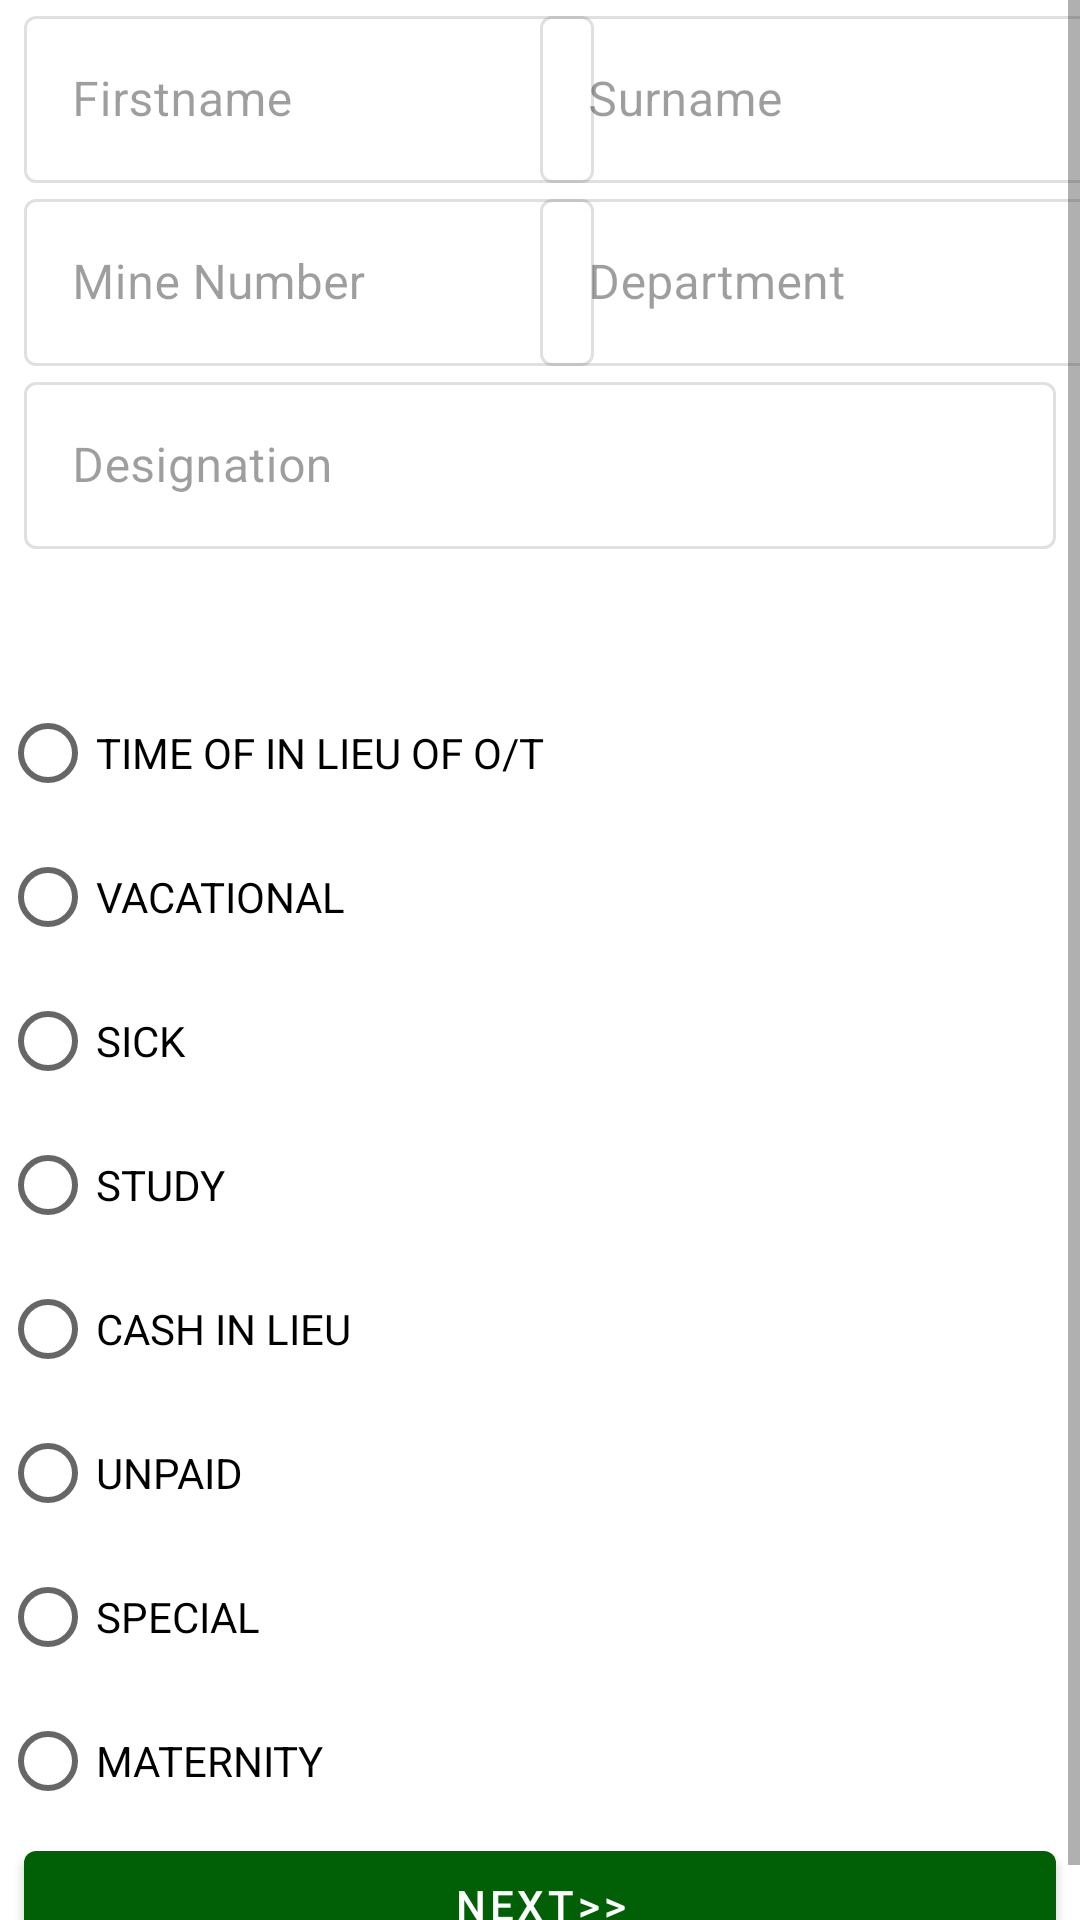

Reconstruct the res/layout file that produces this screen, plus the resources it refers to.
<!-- AndroidManifest.xml: application theme Theme.MyMimosa -->
<!-- res/layout/activity_leave.xml -->
<?xml version="1.0" encoding="utf-8"?>
<ScrollView xmlns:android="http://schemas.android.com/apk/res/android"
    xmlns:app="http://schemas.android.com/apk/res-auto"
    xmlns:tools="http://schemas.android.com/tools"
    android:layout_width="match_parent"
    android:layout_height="match_parent"
    tools:context=".ui.hr.leave_and_advance.LeaveActivity">
<androidx.constraintlayout.widget.ConstraintLayout
    android:layout_width="match_parent"
    android:layout_height="wrap_content"
    android:label="Leave Application"
    >

    <com.google.android.material.textfield.TextInputLayout
        android:id="@+id/ea_designation"
        style="@style/Widget.MaterialComponents.TextInputLayout.OutlinedBox"
        android:layout_width="0dp"
        android:layout_height="wrap_content"
        android:layout_marginStart="8dp"
        android:layout_marginLeft="8dp"
        android:layout_marginEnd="8dp"
        android:layout_marginRight="8dp"
        android:enabled="false"
        android:hint="Designation"
        app:layout_constraintEnd_toEndOf="parent"
        app:layout_constraintStart_toStartOf="parent"
        app:layout_constraintTop_toBottomOf="@+id/ea_department">

        <com.google.android.material.textfield.TextInputEditText
            android:id="@+id/et_ea_designation"
            android:layout_width="match_parent"
            android:layout_height="wrap_content" />
    </com.google.android.material.textfield.TextInputLayout>













    <Spinner
        android:id="@+id/spinner_child_level"
        android:layout_width="match_parent"
        android:layout_height="36dp"
        android:layout_marginStart="8dp"
        android:layout_marginLeft="8dp"
        android:layout_marginTop="8dp"
        android:layout_marginEnd="8dp"
        android:layout_marginRight="8dp"
        app:layout_constraintEnd_toEndOf="parent"
        app:layout_constraintStart_toStartOf="parent"
        app:layout_constraintTop_toBottomOf="@+id/ea_designation"
        android:background="@drawable/spinner_border"/>


    <com.google.android.material.textfield.TextInputLayout
        android:id="@+id/ea_department"
        style="@style/Widget.MaterialComponents.TextInputLayout.OutlinedBox"
        android:layout_width="190dp"
        android:layout_height="wrap_content"
        android:layout_marginEnd="8dp"
        android:layout_marginRight="8dp"
        android:enabled="false"
        android:hint="Department"
        app:layout_constraintEnd_toEndOf="parent"
        app:layout_constraintStart_toEndOf="@+id/ea_mine_number"
        app:layout_constraintTop_toBottomOf="@+id/ea_surname">

        <com.google.android.material.textfield.TextInputEditText
            android:id="@+id/et_ea_department"
            android:layout_width="match_parent"
            android:layout_height="wrap_content" />
    </com.google.android.material.textfield.TextInputLayout>

    <com.google.android.material.textfield.TextInputLayout
        android:id="@+id/ea_mine_number"
        style="@style/Widget.MaterialComponents.TextInputLayout.OutlinedBox"
        android:layout_width="190dp"
        android:layout_height="wrap_content"
        android:layout_marginStart="8dp"
        android:layout_marginLeft="8dp"
        android:enabled="false"
        android:hint="Mine Number"
        app:layout_constraintStart_toStartOf="parent"
        app:layout_constraintTop_toBottomOf="@+id/ea_firstname">

        <com.google.android.material.textfield.TextInputEditText

            android:id="@+id/et_ea_mine_number"
            android:layout_width="match_parent"
            android:layout_height="wrap_content" />
    </com.google.android.material.textfield.TextInputLayout>

    <com.google.android.material.textfield.TextInputLayout
        android:id="@+id/ea_firstname"
        style="@style/Widget.MaterialComponents.TextInputLayout.OutlinedBox"
        android:layout_width="190dp"
        android:layout_height="wrap_content"
        android:layout_marginStart="8dp"
        android:layout_marginLeft="8dp"
        android:enabled="false"
        android:hint="Firstname"
        app:layout_constraintStart_toStartOf="parent"
        app:layout_constraintTop_toTopOf="parent">

        <com.google.android.material.textfield.TextInputEditText
            android:id="@+id/et_ea_first_name"
            android:layout_width="match_parent"
            android:layout_height="wrap_content" />
    </com.google.android.material.textfield.TextInputLayout>

    <com.google.android.material.textfield.TextInputLayout
        android:id="@+id/ea_surname"
        style="@style/Widget.MaterialComponents.TextInputLayout.OutlinedBox"
        android:layout_width="190dp"
        android:layout_height="wrap_content"
        android:layout_marginEnd="8dp"
        android:layout_marginRight="8dp"
        android:enabled="false"
        android:hint="Surname"
        app:layout_constraintEnd_toEndOf="parent"
        app:layout_constraintStart_toEndOf="@+id/ea_firstname"
        app:layout_constraintTop_toTopOf="parent">

        <com.google.android.material.textfield.TextInputEditText
            android:id="@+id/et_ea_surname"
            android:layout_width="match_parent"
            android:layout_height="wrap_content" />
    </com.google.android.material.textfield.TextInputLayout>

    <RadioGroup
        android:id="@+id/radio_type_of_leave"
        android:layout_width="match_parent"
        android:layout_height="wrap_content"
        android:buttonTint="@color/purple_500"
        android:checked="false"
        app:layout_constraintEnd_toEndOf="parent"
        app:layout_constraintStart_toStartOf="parent"
        app:layout_constraintTop_toBottomOf="@+id/spinner_child_level">

        <RadioButton
            android:id="@+id/radio_time_in_lieu"
            android:layout_width="match_parent"
            android:layout_height="match_parent"
            android:text="TIME OF IN LIEU OF O/T" />

        <RadioButton
            android:id="@+id/radio_vacational"
            android:layout_width="match_parent"
            android:layout_height="match_parent"
            android:text="VACATIONAL" />

        <RadioButton
            android:id="@+id/radio_sick"
            android:layout_width="match_parent"
            android:layout_height="match_parent"
            android:text="SICK" />

        <RadioButton
            android:id="@+id/radio_study"
            android:layout_width="match_parent"
            android:layout_height="match_parent"
            android:text="STUDY" />

        <RadioButton
            android:id="@+id/radio_cilol"
            android:layout_width="match_parent"
            android:layout_height="match_parent"
            android:text="CASH IN LIEU" />

        <RadioButton
            android:id="@+id/radio_unpaid"
            android:layout_width="match_parent"
            android:layout_height="match_parent"
            android:text="UNPAID" />

        <RadioButton
            android:id="@+id/radio_special"
            android:layout_width="match_parent"
            android:layout_height="match_parent"
            android:text="SPECIAL" />

        <RadioButton
            android:id="@+id/radio_maternity"
            android:layout_width="match_parent"
            android:layout_height="match_parent"
            android:text="MATERNITY" />

    </RadioGroup>


    <com.google.android.material.button.MaterialButton
        android:id="@+id/button_ea_next"
        android:layout_width="match_parent"
        android:layout_height="wrap_content"
        android:layout_marginStart="8dp"
        android:layout_marginLeft="8dp"
        android:layout_marginEnd="8dp"
        android:layout_marginRight="8dp"
        android:text="NEXT>>"
        app:layout_constraintEnd_toEndOf="parent"
        app:layout_constraintHorizontal_bias="0.0"
        app:layout_constraintStart_toStartOf="parent"
        app:layout_constraintTop_toBottomOf="@+id/radio_type_of_leave" />

</androidx.constraintlayout.widget.ConstraintLayout>
</ScrollView>
<!-- resources referenced by this layout -->
<resources>
  <color name="purple_500">#016005</color>
  <!-- drawable spinner_border (drawable) -->
  <?xml version="1.0" encoding="utf-8"?>
  <selector xmlns:android="http://schemas.android.com/apk/res/android">
      <item><layer-list>
  
          <item><shape>
  
  
              <stroke android:width="2dp" android:color="@color/teal_200" />
  
              <padding android:bottom="3dp" android:left="3dp" android:right="3dp" android:top="3dp" />
  
          </shape></item>
          <item ><bitmap android:gravity="right|center" android:src="@drawable/ic_spinnerr" />
          </item>
  
      </layer-list></item>
  </selector>
  <style name="Theme.MyMimosa" parent="Theme.MaterialComponents.DayNight.DarkActionBar">
          
          <item name="colorPrimary">@color/purple_500</item>
          <item name="colorPrimaryVariant">@color/purple_700</item>
          <item name="colorOnPrimary">@color/white</item>
          
          <item name="colorSecondary">@color/teal_200</item>
          <item name="colorSecondaryVariant">@color/teal_700</item>
          <item name="colorOnSecondary">@color/black</item>
          
          <item name="android:statusBarColor" tools:targetApi="l">?attr/colorPrimaryVariant</item>
          
      </style>
  <color name="teal_200">#016005</color>
  <color name="purple_700">#016005</color>
  <color name="white">#FFFFFFFF</color>
  <color name="teal_700">#016005</color>
  <color name="black">#FF000000</color>
</resources>
